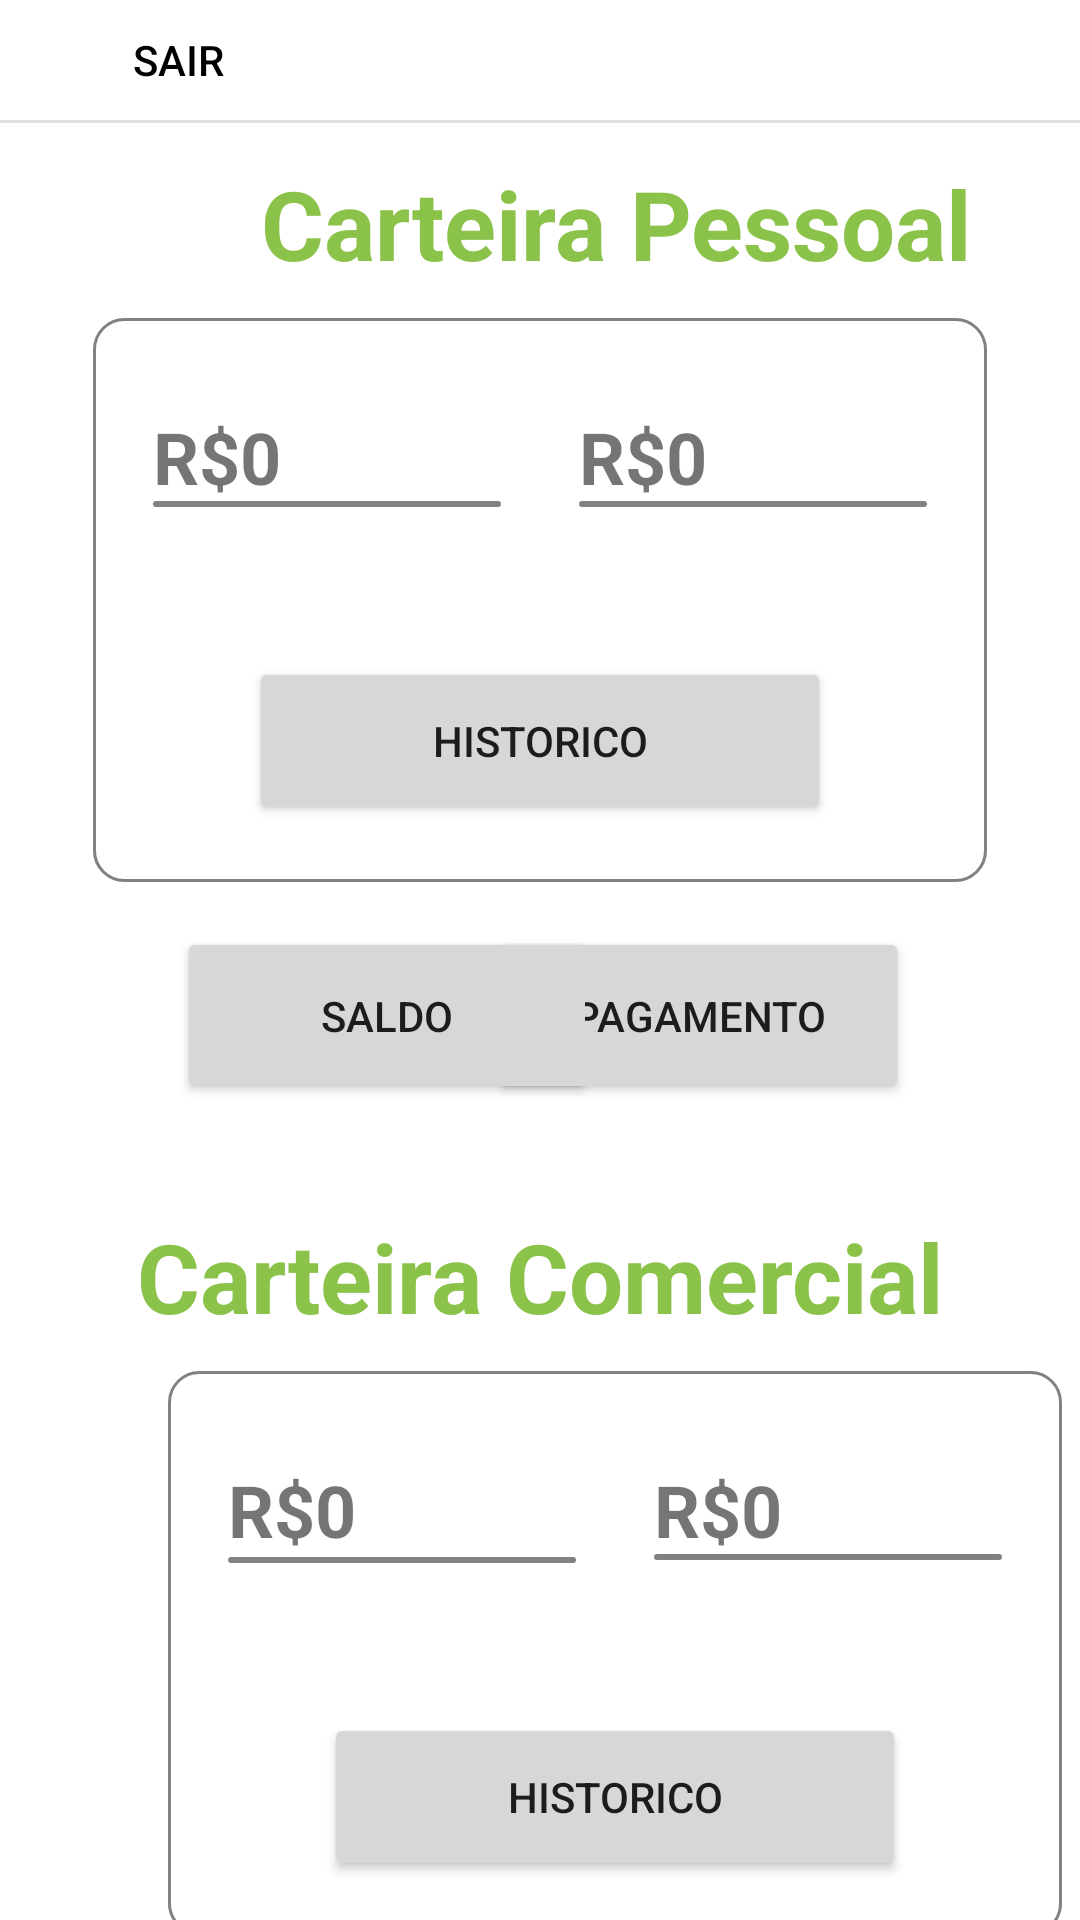

Write the Android layout XML for this screen, with the resource values it uses.
<!-- AndroidManifest.xml: application theme Theme.Smartcash -->
<!-- res/layout/activity_home.xml -->
<?xml version="1.0" encoding="utf-8"?>
<androidx.constraintlayout.widget.ConstraintLayout xmlns:android="http://schemas.android.com/apk/res/android"
    xmlns:app="http://schemas.android.com/apk/res-auto"
    xmlns:tools="http://schemas.android.com/tools"
    android:layout_width="match_parent"
    android:layout_height="match_parent"
    tools:context=".HomePadraoActivity">

    <TextView
        android:id="@+id/txtUsuario"
        android:layout_width="220dp"
        android:layout_height="wrap_content"
        android:layout_marginTop="10dp"
        android:layout_marginEnd="20dp"
        android:layout_marginBottom="10dp"
        android:textAlignment="textEnd"
        app:layout_constraintBottom_toTopOf="@+id/divider"
        app:layout_constraintEnd_toEndOf="parent"
        app:layout_constraintTop_toTopOf="parent" />

    <Button
        android:id="@+id/btnSair"
        android:layout_width="119dp"
        android:layout_height="40dp"
        android:backgroundTint="#FFFFFF"
        android:text="Sair"
        android:textColor="#000000"
        app:icon="?attr/actionModeCloseDrawable"
        app:iconTint="#000000"
        app:layout_constraintStart_toStartOf="parent"
        app:layout_constraintTop_toTopOf="parent"
        app:strokeColor="#FFFFFF"
        style="?android:attr/borderlessButtonStyle" />

    <View
        android:id="@+id/divider"
        android:layout_width="409dp"
        android:layout_height="1dp"
        android:layout_marginStart="1dp"
        android:layout_marginEnd="1dp"
        android:background="?android:attr/listDivider"
        app:layout_constraintEnd_toEndOf="parent"
        app:layout_constraintStart_toStartOf="parent"
        app:layout_constraintTop_toBottomOf="@+id/btnSair" />

    <TextView
        android:id="@+id/txtCarteiraPessoal"
        android:layout_width="wrap_content"
        android:layout_height="wrap_content"
        android:layout_marginStart="87dp"
        android:layout_marginTop="12dp"
        android:layout_marginEnd="87dp"
        android:text="Carteira Pessoal"
        android:textColor="#8BC34A"
        android:textSize="32dp"
        android:textStyle="bold"
        app:layout_constraintEnd_toEndOf="parent"
        app:layout_constraintHorizontal_bias="0.0"
        app:layout_constraintStart_toStartOf="parent"
        app:layout_constraintTop_toBottomOf="@+id/divider" />

    <Button
        android:id="@+id/btnHistoricoPessoal"
        android:layout_width="194dp"
        android:layout_height="56dp"
        android:layout_marginTop="50dp"
        android:onClick="btnAbrirHistoricoClick"
        android:text="Historico"
        app:layout_constraintEnd_toEndOf="@+id/boxPessoal"
        app:layout_constraintStart_toStartOf="@+id/boxPessoal"
        app:layout_constraintTop_toBottomOf="@+id/barrinhaEsquerda" />

    <Button
        android:id="@+id/btnPagamentosPessoal"
        android:layout_width="140dp"
        android:layout_height="59dp"
        android:layout_marginTop="15dp"
        android:layout_marginEnd="57dp"
        android:onClick="btnAbrirPagamentoClick"
        android:text="Pagamento"
        app:layout_constraintEnd_toEndOf="parent"
        app:layout_constraintTop_toBottomOf="@+id/boxPessoal" />

    <Button
        android:id="@+id/btnSaldoPessoal"
        android:layout_width="140dp"
        android:layout_height="59dp"
        android:layout_marginStart="59dp"
        android:layout_marginTop="15dp"
        android:onClick="btnAbrirSaldoClick"
        android:text="Saldo"
        app:layout_constraintStart_toStartOf="parent"
        app:layout_constraintTop_toBottomOf="@+id/boxPessoal" />

    <TextView
        android:id="@+id/txtPagamentoCarteiraPessoal"
        android:layout_width="116dp"
        android:layout_height="30dp"
        android:layout_marginTop="30dp"
        android:layout_marginEnd="20dp"
        android:text="R$0"
        android:textAlignment="viewStart"
        android:textSize="24sp"
        android:textStyle="bold"
        app:layout_constraintEnd_toEndOf="@+id/boxPessoal"
        app:layout_constraintTop_toTopOf="@+id/boxPessoal" />

    <TextView
        android:id="@+id/txtSaldoCarteiraPessoal"
        android:layout_width="116dp"
        android:layout_height="30dp"
        android:layout_marginStart="20dp"
        android:layout_marginTop="30dp"
        android:text="R$0"
        android:textAlignment="viewStart"
        android:textSize="24sp"
        android:textStyle="bold"
        app:layout_constraintStart_toStartOf="@+id/boxPessoal"
        app:layout_constraintTop_toTopOf="@+id/boxPessoal" />

    <TextView
        android:id="@+id/boxPessoal"
        android:layout_width="298dp"
        android:layout_height="188dp"
        android:layout_marginStart="56dp"
        android:layout_marginTop="10dp"
        android:layout_marginEnd="56dp"
        android:background="@drawable/box"
        app:layout_constraintEnd_toEndOf="parent"
        app:layout_constraintStart_toStartOf="parent"
        app:layout_constraintTop_toBottomOf="@+id/txtCarteiraPessoal" />

    <TextView
        android:id="@+id/barrinhaEsquerda"
        android:layout_width="116dp"
        android:layout_height="2dp"
        android:layout_marginStart="20dp"
        android:layout_marginTop="1dp"
        android:background="@drawable/box"
        app:layout_constraintStart_toStartOf="@+id/boxPessoal"
        app:layout_constraintTop_toBottomOf="@+id/txtSaldoCarteiraPessoal" />

    <TextView
        android:id="@+id/barrinhaDireita"
        android:layout_width="116dp"
        android:layout_height="2dp"
        android:layout_marginTop="1dp"
        android:layout_marginEnd="20dp"
        android:background="@drawable/box"
        app:layout_constraintEnd_toEndOf="@+id/boxPessoal"
        app:layout_constraintTop_toBottomOf="@+id/txtPagamentoCarteiraPessoal" />

    <TextView
        android:id="@+id/txtCarteiraProfissional"
        android:layout_width="wrap_content"
        android:layout_height="wrap_content"
        android:layout_marginStart="56dp"
        android:layout_marginTop="36dp"
        android:layout_marginEnd="56dp"
        android:text="Carteira Comercial"
        android:textColor="#8BC34A"
        android:textSize="32dp"
        android:textStyle="bold"
        app:layout_constraintEnd_toEndOf="parent"
        app:layout_constraintStart_toStartOf="parent"
        app:layout_constraintTop_toBottomOf="@+id/btnSaldoPessoal" />

    <Button
        android:id="@+id/btnPagamentosProfissional"
        android:layout_width="140dp"
        android:layout_height="59dp"
        android:layout_marginTop="15dp"
        android:layout_marginEnd="57dp"
        android:onClick="btnAbrirPagamentoComercial"
        android:text="Pagamento"
        app:layout_constraintEnd_toEndOf="parent"
        app:layout_constraintTop_toBottomOf="@+id/boxProfissional" />

    <Button
        android:id="@+id/btnSaldoProfissional"
        android:layout_width="140dp"
        android:layout_height="59dp"
        android:layout_marginStart="59dp"
        android:layout_marginTop="15dp"
        android:onClick="btnAbrirSaldoComercial"
        android:text="Saldo"
        app:layout_constraintStart_toStartOf="parent"
        app:layout_constraintTop_toBottomOf="@+id/boxProfissional" />

    <TextView
        android:id="@+id/txtSaldoProfissional"
        android:layout_width="116dp"
        android:layout_height="31dp"
        android:layout_marginStart="20dp"
        android:layout_marginTop="30dp"
        android:text="R$0"
        android:textAlignment="viewStart"
        android:textSize="24sp"
        android:textStyle="bold"
        app:layout_constraintStart_toStartOf="@+id/boxProfissional"
        app:layout_constraintTop_toTopOf="@+id/boxProfissional" />

    <TextView
        android:id="@+id/txtPagamentoProfissional"
        android:layout_width="116dp"
        android:layout_height="30dp"
        android:layout_marginTop="30dp"
        android:layout_marginEnd="20dp"
        android:text="R$0"
        android:textAlignment="viewStart"
        android:textSize="24sp"
        android:textStyle="bold"
        app:layout_constraintEnd_toEndOf="@+id/boxProfissional"
        app:layout_constraintTop_toTopOf="@+id/boxProfissional" />

    <TextView
        android:id="@+id/barrinhaEsquerda2"
        android:layout_width="116dp"
        android:layout_height="2dp"
        android:layout_marginStart="20dp"
        android:layout_marginTop="1dp"
        android:background="@drawable/box"
        app:layout_constraintStart_toStartOf="@+id/boxProfissional"
        app:layout_constraintTop_toBottomOf="@+id/txtSaldoProfissional" />

    <TextView
        android:id="@+id/barrinhaDireita2"
        android:layout_width="116dp"
        android:layout_height="2dp"
        android:layout_marginTop="1dp"
        android:layout_marginEnd="20dp"
        android:background="@drawable/box"
        app:layout_constraintEnd_toEndOf="@+id/boxProfissional"
        app:layout_constraintTop_toBottomOf="@+id/txtPagamentoProfissional" />

    <TextView
        android:id="@+id/boxProfissional"
        android:layout_width="298dp"
        android:layout_height="188dp"
        android:layout_marginStart="56dp"
        android:layout_marginTop="10dp"
        android:layout_marginEnd="56dp"
        android:background="@drawable/box"
        app:layout_constraintEnd_toEndOf="parent"
        app:layout_constraintHorizontal_bias="0.0"
        app:layout_constraintStart_toStartOf="parent"
        app:layout_constraintTop_toBottomOf="@+id/txtCarteiraProfissional" />

    <Button
        android:id="@+id/btnHistoricoProfissional"
        android:layout_width="194dp"
        android:layout_height="56dp"
        android:layout_marginTop="50dp"
        android:onClick="btnAbrirHistoricoComercial"
        android:text="Historico"
        app:layout_constraintEnd_toEndOf="@+id/boxProfissional"
        app:layout_constraintStart_toStartOf="@+id/boxProfissional"
        app:layout_constraintTop_toBottomOf="@+id/barrinhaEsquerda2" />

    <Button
        android:id="@+id/btnAdicionarProduto"
        android:layout_width="195dp"
        android:layout_height="59dp"
        android:layout_marginStart="108dp"
        android:layout_marginTop="20dp"
        android:layout_marginEnd="108dp"
        android:onClick="btnAbrirProdutoClick"
        android:text="Produtos"
        app:layout_constraintEnd_toEndOf="parent"
        app:layout_constraintStart_toStartOf="parent"
        app:layout_constraintTop_toBottomOf="@+id/btnSaldoProfissional" />

</androidx.constraintlayout.widget.ConstraintLayout>
<!-- resources referenced by this layout -->
<resources>
  <!-- drawable box (drawable) -->
  <?xml version="1.0" encoding="utf-8"?>
  <selector xmlns:android="http://schemas.android.com/apk/res/android">
      <item>
          <shape android:shape="rectangle">
              <solid android:color="@android:color/transparent"/>
              <stroke android:width="1dp" android:color="#818181"/>
              <corners android:radius="10dp" />
          </shape>
      </item>
  </selector>
  <style name="Theme.Smartcash" parent="Theme.MaterialComponents.DayNight.NoActionBar">
          
          <item name="colorPrimary">#FFC107</item>
          <item name="colorPrimaryVariant">#F8F8F8</item>
          <item name="colorOnPrimary">@color/white</item>
          
          <item name="colorSecondary">#888585</item>
          <item name="colorSecondaryVariant">@color/teal_700</item>
          <item name="colorOnSecondary">@color/black</item>
          <item name="colorAccent">#E4E4EA</item>
          
          <item name="android:statusBarColor" tools:targetApi="l">?attr/colorPrimaryVariant</item>
          
      </style>
  <!-- not gathered from this repository: default colours our renderer supplied (Android Studio template values) -->
  <color name="teal_700">#FF018786</color>
  <color name="black">#FF000000</color>
  <color name="white">#FFFFFFFF</color>
</resources>
